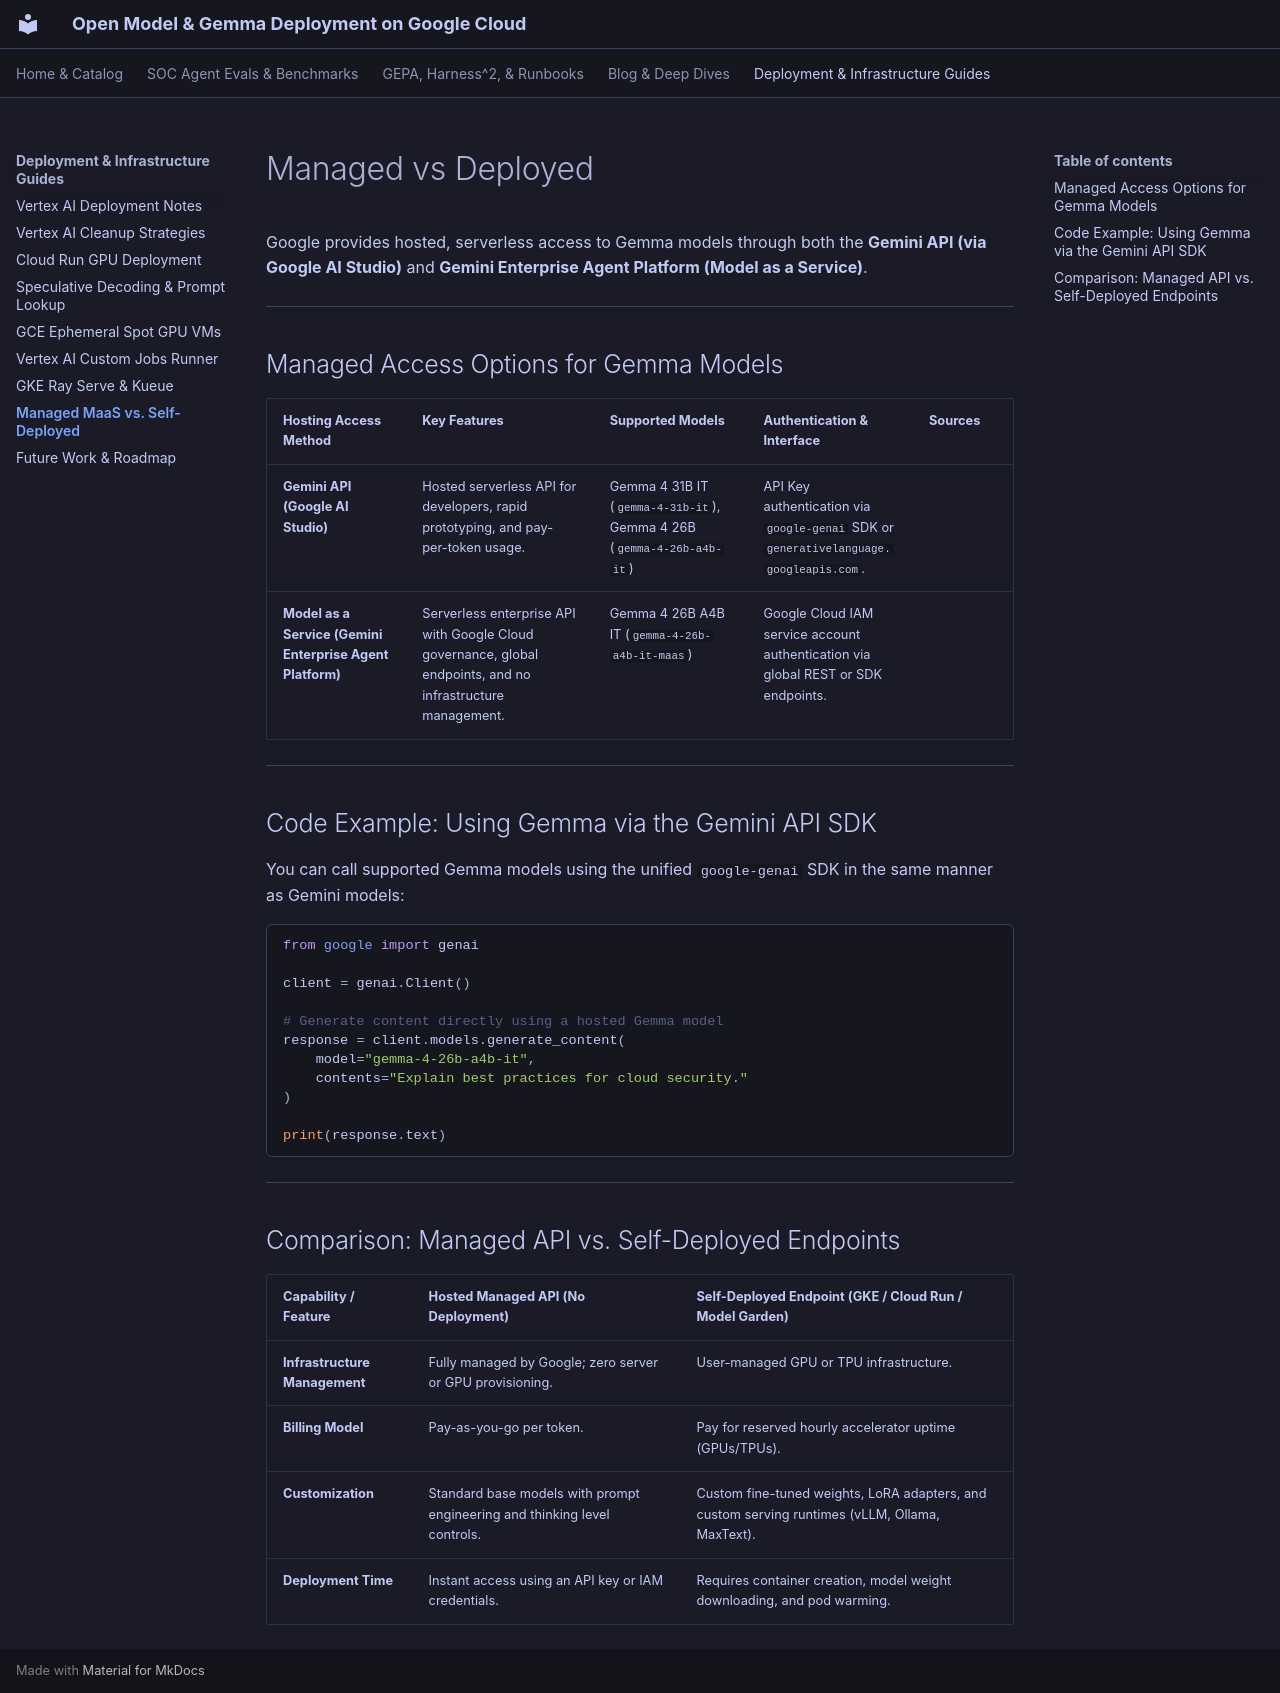

repository: dandye/open-model-deploy-gcp · page: managed_vs_deploy/index.html · generator: mkdocs


# Managed vs Deployed

Google provides hosted, serverless access to Gemma models through both the **Gemini API (via Google AI Studio)** and **Gemini Enterprise Agent Platform (Model as a Service)**.

---

## Managed Access Options for Gemma Models

| Hosting Access Method | Key Features | Supported Models | Authentication & Interface | Sources |
|---|---|---|---|---|
| **Gemini API (Google AI Studio)** | Hosted serverless API for developers, rapid prototyping, and pay-per-token usage. | Gemma 4 31B IT (`gemma-4-31b-it`), Gemma 4 26B (`gemma-4-26b-a4b-it`) | API Key authentication via `google-genai` SDK or `generativelanguage.googleapis.com`. | |
| **Model as a Service (Gemini Enterprise Agent Platform)** | Serverless enterprise API with Google Cloud governance, global endpoints, and no infrastructure management. | Gemma 4 26B A4B IT (`gemma-4-26b-a4b-it-maas`) | Google Cloud IAM service account authentication via global REST or SDK endpoints. | |

---

## Code Example: Using Gemma via the Gemini API SDK

You can call supported Gemma models using the unified `google-genai` SDK in the same manner as Gemini models:

```python
from google import genai

client = genai.Client()

# Generate content directly using a hosted Gemma model
response = client.models.generate_content(
    model="gemma-4-26b-a4b-it",
    contents="Explain best practices for cloud security."
)

print(response.text)
```

---

## Comparison: Managed API vs. Self-Deployed Endpoints

| Capability / Feature | Hosted Managed API (No Deployment) | Self-Deployed Endpoint (GKE / Cloud Run / Model Garden) |
|---|---|---|
| **Infrastructure Management** | Fully managed by Google; zero server or GPU provisioning. | User-managed GPU or TPU infrastructure. |
| **Billing Model** | Pay-as-you-go per token. | Pay for reserved hourly accelerator uptime (GPUs/TPUs). |
| **Customization** | Standard base models with prompt engineering and thinking level controls. | Custom fine-tuned weights, LoRA adapters, and custom serving runtimes (vLLM, Ollama, MaxText). |
| **Deployment Time** | Instant access using an API key or IAM credentials. | Requires container creation, model weight downloading, and pod warming. |
